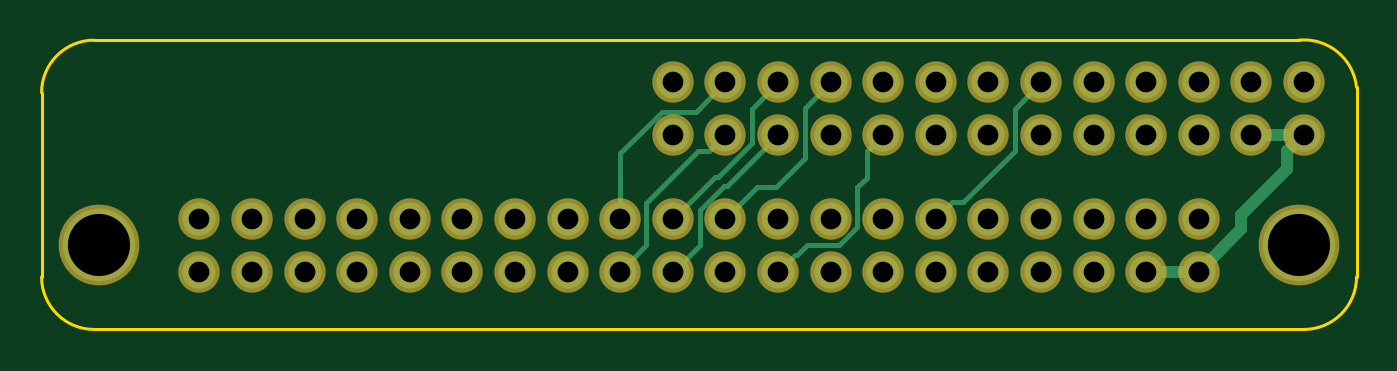
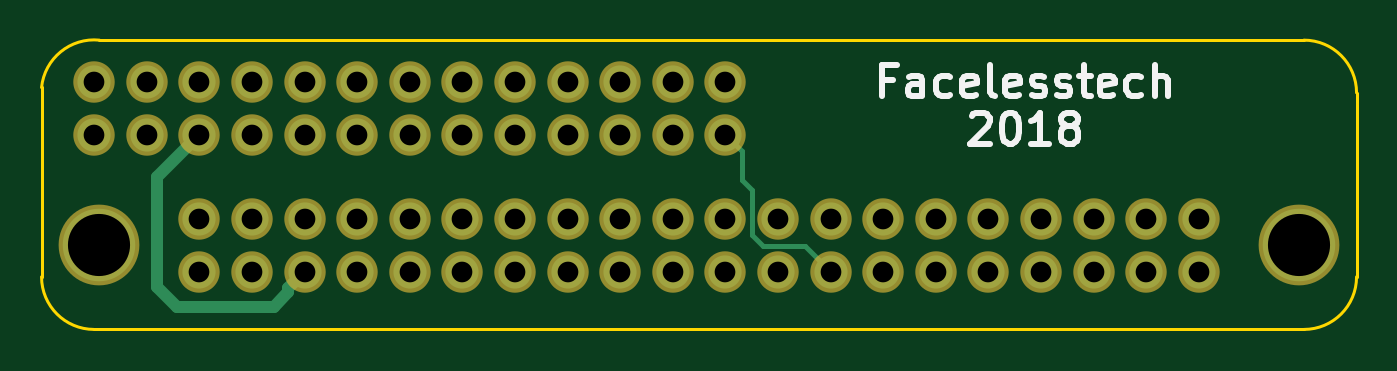
Circuit board: 8 layer files. Board 63.5 x 14.0 mm.
- bottom_copper: zero_boot_screen-B.Cu.gbr (6634 bytes)
- bottom_mask: zero_boot_screen-B.Mask.gbr (2423 bytes)
- bottom_silk: zero_boot_screen-B.SilkS.gbr (5712 bytes)
- outline: zero_boot_screen-Edge.Cuts.gbr (1062 bytes)
- top_copper: zero_boot_screen-F.Cu.gbr (8452 bytes)
- top_mask: zero_boot_screen-F.Mask.gbr (2423 bytes)
- top_silk: zero_boot_screen-F.SilkS.gbr (513 bytes)
- drill: zero_boot_screen-PTH.drl (1117 bytes)

=== bottom_copper: zero_boot_screen-B.Cu.gbr (6634 bytes, source omitted) ===
=== bottom_mask: zero_boot_screen-B.Mask.gbr ===
G04 #@! TF.GenerationSoftware,KiCad,Pcbnew,5.0.0+dfsg1-2*
G04 #@! TF.CreationDate,2018-09-04T12:21:54+01:00*
G04 #@! TF.ProjectId,zero_boot_screen,7A65726F5F626F6F745F73637265656E,rev?*
G04 #@! TF.SameCoordinates,Original*
G04 #@! TF.FileFunction,Soldermask,Bot*
G04 #@! TF.FilePolarity,Negative*
%FSLAX46Y46*%
G04 Gerber Fmt 4.6, Leading zero omitted, Abs format (unit mm)*
G04 Created by KiCad (PCBNEW 5.0.0+dfsg1-2) date Tue Sep  4 12:21:54 2018*
%MOMM*%
%LPD*%
G01*
G04 APERTURE LIST*
%ADD10C,2.000000*%
%ADD11C,3.900000*%
G04 APERTURE END LIST*
D10*
G04 #@! TO.C,U2*
X149860000Y-103632000D03*
X149860000Y-106172000D03*
X152400000Y-103632000D03*
X154940000Y-103632000D03*
X157480000Y-103632000D03*
X160020000Y-103632000D03*
X162560000Y-103632000D03*
X165100000Y-103632000D03*
X167640000Y-103632000D03*
X170180000Y-103632000D03*
X172720000Y-103632000D03*
X152400000Y-106172000D03*
X154940000Y-106172000D03*
X157480000Y-106172000D03*
X160020000Y-106172000D03*
X162560000Y-106172000D03*
X165100000Y-106172000D03*
X167640000Y-106172000D03*
X170180000Y-106172000D03*
X172720000Y-106172000D03*
X147320000Y-103632000D03*
X147320000Y-106172000D03*
X144780000Y-103632000D03*
X144780000Y-106172000D03*
X142240000Y-103632000D03*
X142240000Y-106172000D03*
X139700000Y-103632000D03*
X139700000Y-106172000D03*
X137160000Y-103632000D03*
X137160000Y-106172000D03*
X134620000Y-103632000D03*
X134620000Y-106172000D03*
X132080000Y-103632000D03*
X132080000Y-106172000D03*
X129540000Y-103632000D03*
X129540000Y-106172000D03*
X127000000Y-103632000D03*
X127000000Y-106172000D03*
X124460000Y-103632000D03*
X124460000Y-106172000D03*
G04 #@! TD*
G04 #@! TO.C,U1*
X154940000Y-97028000D03*
X154940000Y-99568000D03*
X157480000Y-97028000D03*
X160020000Y-97028000D03*
X162560000Y-97028000D03*
X165100000Y-97028000D03*
X167640000Y-97028000D03*
X170180000Y-97028000D03*
X172720000Y-97028000D03*
X175260000Y-97028000D03*
X177800000Y-97028000D03*
X157480000Y-99568000D03*
X160020000Y-99568000D03*
X162560000Y-99568000D03*
X165100000Y-99568000D03*
X167640000Y-99568000D03*
X170180000Y-99568000D03*
X172720000Y-99568000D03*
X175260000Y-99568000D03*
X177800000Y-99568000D03*
X152400000Y-97028000D03*
X152400000Y-99568000D03*
X149860000Y-97028000D03*
X149860000Y-99568000D03*
X147320000Y-97028000D03*
X147320000Y-99568000D03*
G04 #@! TD*
D11*
G04 #@! TO.C,U3*
X177546000Y-104902000D03*
G04 #@! TD*
G04 #@! TO.C,U4*
X119634000Y-104902000D03*
G04 #@! TD*
M02*

=== bottom_silk: zero_boot_screen-B.SilkS.gbr ===
G04 #@! TF.GenerationSoftware,KiCad,Pcbnew,5.0.0+dfsg1-2*
G04 #@! TF.CreationDate,2018-09-04T12:21:54+01:00*
G04 #@! TF.ProjectId,zero_boot_screen,7A65726F5F626F6F745F73637265656E,rev?*
G04 #@! TF.SameCoordinates,Original*
G04 #@! TF.FileFunction,Legend,Bot*
G04 #@! TF.FilePolarity,Positive*
%FSLAX46Y46*%
G04 Gerber Fmt 4.6, Leading zero omitted, Abs format (unit mm)*
G04 Created by KiCad (PCBNEW 5.0.0+dfsg1-2) date Tue Sep  4 12:21:54 2018*
%MOMM*%
%LPD*%
G01*
G04 APERTURE LIST*
%ADD10C,0.300000*%
G04 APERTURE END LIST*
D10*
X135413428Y-98635428D02*
X135342000Y-98564000D01*
X135199142Y-98492571D01*
X134842000Y-98492571D01*
X134699142Y-98564000D01*
X134627714Y-98635428D01*
X134556285Y-98778285D01*
X134556285Y-98921142D01*
X134627714Y-99135428D01*
X135484857Y-99992571D01*
X134556285Y-99992571D01*
X133627714Y-98492571D02*
X133484857Y-98492571D01*
X133342000Y-98564000D01*
X133270571Y-98635428D01*
X133199142Y-98778285D01*
X133127714Y-99064000D01*
X133127714Y-99421142D01*
X133199142Y-99706857D01*
X133270571Y-99849714D01*
X133342000Y-99921142D01*
X133484857Y-99992571D01*
X133627714Y-99992571D01*
X133770571Y-99921142D01*
X133842000Y-99849714D01*
X133913428Y-99706857D01*
X133984857Y-99421142D01*
X133984857Y-99064000D01*
X133913428Y-98778285D01*
X133842000Y-98635428D01*
X133770571Y-98564000D01*
X133627714Y-98492571D01*
X131699142Y-99992571D02*
X132556285Y-99992571D01*
X132127714Y-99992571D02*
X132127714Y-98492571D01*
X132270571Y-98706857D01*
X132413428Y-98849714D01*
X132556285Y-98921142D01*
X130842000Y-99135428D02*
X130984857Y-99064000D01*
X131056285Y-98992571D01*
X131127714Y-98849714D01*
X131127714Y-98778285D01*
X131056285Y-98635428D01*
X130984857Y-98564000D01*
X130842000Y-98492571D01*
X130556285Y-98492571D01*
X130413428Y-98564000D01*
X130342000Y-98635428D01*
X130270571Y-98778285D01*
X130270571Y-98849714D01*
X130342000Y-98992571D01*
X130413428Y-99064000D01*
X130556285Y-99135428D01*
X130842000Y-99135428D01*
X130984857Y-99206857D01*
X131056285Y-99278285D01*
X131127714Y-99421142D01*
X131127714Y-99706857D01*
X131056285Y-99849714D01*
X130984857Y-99921142D01*
X130842000Y-99992571D01*
X130556285Y-99992571D01*
X130413428Y-99921142D01*
X130342000Y-99849714D01*
X130270571Y-99706857D01*
X130270571Y-99421142D01*
X130342000Y-99278285D01*
X130413428Y-99206857D01*
X130556285Y-99135428D01*
X139234857Y-96920857D02*
X139734857Y-96920857D01*
X139734857Y-97706571D02*
X139734857Y-96206571D01*
X139020571Y-96206571D01*
X137806285Y-97706571D02*
X137806285Y-96920857D01*
X137877714Y-96778000D01*
X138020571Y-96706571D01*
X138306285Y-96706571D01*
X138449142Y-96778000D01*
X137806285Y-97635142D02*
X137949142Y-97706571D01*
X138306285Y-97706571D01*
X138449142Y-97635142D01*
X138520571Y-97492285D01*
X138520571Y-97349428D01*
X138449142Y-97206571D01*
X138306285Y-97135142D01*
X137949142Y-97135142D01*
X137806285Y-97063714D01*
X136449142Y-97635142D02*
X136592000Y-97706571D01*
X136877714Y-97706571D01*
X137020571Y-97635142D01*
X137092000Y-97563714D01*
X137163428Y-97420857D01*
X137163428Y-96992285D01*
X137092000Y-96849428D01*
X137020571Y-96778000D01*
X136877714Y-96706571D01*
X136592000Y-96706571D01*
X136449142Y-96778000D01*
X135234857Y-97635142D02*
X135377714Y-97706571D01*
X135663428Y-97706571D01*
X135806285Y-97635142D01*
X135877714Y-97492285D01*
X135877714Y-96920857D01*
X135806285Y-96778000D01*
X135663428Y-96706571D01*
X135377714Y-96706571D01*
X135234857Y-96778000D01*
X135163428Y-96920857D01*
X135163428Y-97063714D01*
X135877714Y-97206571D01*
X134306285Y-97706571D02*
X134449142Y-97635142D01*
X134520571Y-97492285D01*
X134520571Y-96206571D01*
X133163428Y-97635142D02*
X133306285Y-97706571D01*
X133592000Y-97706571D01*
X133734857Y-97635142D01*
X133806285Y-97492285D01*
X133806285Y-96920857D01*
X133734857Y-96778000D01*
X133592000Y-96706571D01*
X133306285Y-96706571D01*
X133163428Y-96778000D01*
X133092000Y-96920857D01*
X133092000Y-97063714D01*
X133806285Y-97206571D01*
X132520571Y-97635142D02*
X132377714Y-97706571D01*
X132092000Y-97706571D01*
X131949142Y-97635142D01*
X131877714Y-97492285D01*
X131877714Y-97420857D01*
X131949142Y-97278000D01*
X132092000Y-97206571D01*
X132306285Y-97206571D01*
X132449142Y-97135142D01*
X132520571Y-96992285D01*
X132520571Y-96920857D01*
X132449142Y-96778000D01*
X132306285Y-96706571D01*
X132092000Y-96706571D01*
X131949142Y-96778000D01*
X131306285Y-97635142D02*
X131163428Y-97706571D01*
X130877714Y-97706571D01*
X130734857Y-97635142D01*
X130663428Y-97492285D01*
X130663428Y-97420857D01*
X130734857Y-97278000D01*
X130877714Y-97206571D01*
X131092000Y-97206571D01*
X131234857Y-97135142D01*
X131306285Y-96992285D01*
X131306285Y-96920857D01*
X131234857Y-96778000D01*
X131092000Y-96706571D01*
X130877714Y-96706571D01*
X130734857Y-96778000D01*
X130234857Y-96706571D02*
X129663428Y-96706571D01*
X130020571Y-96206571D02*
X130020571Y-97492285D01*
X129949142Y-97635142D01*
X129806285Y-97706571D01*
X129663428Y-97706571D01*
X128592000Y-97635142D02*
X128734857Y-97706571D01*
X129020571Y-97706571D01*
X129163428Y-97635142D01*
X129234857Y-97492285D01*
X129234857Y-96920857D01*
X129163428Y-96778000D01*
X129020571Y-96706571D01*
X128734857Y-96706571D01*
X128592000Y-96778000D01*
X128520571Y-96920857D01*
X128520571Y-97063714D01*
X129234857Y-97206571D01*
X127234857Y-97635142D02*
X127377714Y-97706571D01*
X127663428Y-97706571D01*
X127806285Y-97635142D01*
X127877714Y-97563714D01*
X127949142Y-97420857D01*
X127949142Y-96992285D01*
X127877714Y-96849428D01*
X127806285Y-96778000D01*
X127663428Y-96706571D01*
X127377714Y-96706571D01*
X127234857Y-96778000D01*
X126592000Y-97706571D02*
X126592000Y-96206571D01*
X125949142Y-97706571D02*
X125949142Y-96920857D01*
X126020571Y-96778000D01*
X126163428Y-96706571D01*
X126377714Y-96706571D01*
X126520571Y-96778000D01*
X126592000Y-96849428D01*
M02*

=== outline: zero_boot_screen-Edge.Cuts.gbr ===
G04 #@! TF.GenerationSoftware,KiCad,Pcbnew,5.0.0+dfsg1-2*
G04 #@! TF.CreationDate,2018-09-04T12:21:54+01:00*
G04 #@! TF.ProjectId,zero_boot_screen,7A65726F5F626F6F745F73637265656E,rev?*
G04 #@! TF.SameCoordinates,Original*
G04 #@! TF.FileFunction,Profile,NP*
%FSLAX46Y46*%
G04 Gerber Fmt 4.6, Leading zero omitted, Abs format (unit mm)*
G04 Created by KiCad (PCBNEW 5.0.0+dfsg1-2) date Tue Sep  4 12:21:54 2018*
%MOMM*%
%LPD*%
G01*
G04 APERTURE LIST*
%ADD10C,0.150000*%
G04 APERTURE END LIST*
D10*
X116840000Y-106426000D02*
X116840000Y-98069400D01*
X180340000Y-106426000D02*
X180340000Y-97282000D01*
X119380000Y-108966000D02*
X177800000Y-108966000D01*
X180340000Y-106426000D02*
G75*
G02X177800000Y-108966000I-2540000J0D01*
G01*
X119380000Y-108966000D02*
G75*
G02X116840000Y-106426000I0J2540000D01*
G01*
X177546000Y-94996000D02*
X119380000Y-94996000D01*
X116840000Y-98044000D02*
X116840000Y-97536000D01*
X119380000Y-94996000D02*
G75*
G03X116840000Y-97536000I0J-2540000D01*
G01*
X180340000Y-97282000D02*
G75*
G03X177546000Y-94996000I-2540000J-254000D01*
G01*
M02*

=== top_copper: zero_boot_screen-F.Cu.gbr (8452 bytes, source omitted) ===
=== top_mask: zero_boot_screen-F.Mask.gbr ===
G04 #@! TF.GenerationSoftware,KiCad,Pcbnew,5.0.0+dfsg1-2*
G04 #@! TF.CreationDate,2018-09-04T12:21:54+01:00*
G04 #@! TF.ProjectId,zero_boot_screen,7A65726F5F626F6F745F73637265656E,rev?*
G04 #@! TF.SameCoordinates,Original*
G04 #@! TF.FileFunction,Soldermask,Top*
G04 #@! TF.FilePolarity,Negative*
%FSLAX46Y46*%
G04 Gerber Fmt 4.6, Leading zero omitted, Abs format (unit mm)*
G04 Created by KiCad (PCBNEW 5.0.0+dfsg1-2) date Tue Sep  4 12:21:54 2018*
%MOMM*%
%LPD*%
G01*
G04 APERTURE LIST*
%ADD10C,2.000000*%
%ADD11C,3.900000*%
G04 APERTURE END LIST*
D10*
G04 #@! TO.C,U2*
X149860000Y-103632000D03*
X149860000Y-106172000D03*
X152400000Y-103632000D03*
X154940000Y-103632000D03*
X157480000Y-103632000D03*
X160020000Y-103632000D03*
X162560000Y-103632000D03*
X165100000Y-103632000D03*
X167640000Y-103632000D03*
X170180000Y-103632000D03*
X172720000Y-103632000D03*
X152400000Y-106172000D03*
X154940000Y-106172000D03*
X157480000Y-106172000D03*
X160020000Y-106172000D03*
X162560000Y-106172000D03*
X165100000Y-106172000D03*
X167640000Y-106172000D03*
X170180000Y-106172000D03*
X172720000Y-106172000D03*
X147320000Y-103632000D03*
X147320000Y-106172000D03*
X144780000Y-103632000D03*
X144780000Y-106172000D03*
X142240000Y-103632000D03*
X142240000Y-106172000D03*
X139700000Y-103632000D03*
X139700000Y-106172000D03*
X137160000Y-103632000D03*
X137160000Y-106172000D03*
X134620000Y-103632000D03*
X134620000Y-106172000D03*
X132080000Y-103632000D03*
X132080000Y-106172000D03*
X129540000Y-103632000D03*
X129540000Y-106172000D03*
X127000000Y-103632000D03*
X127000000Y-106172000D03*
X124460000Y-103632000D03*
X124460000Y-106172000D03*
G04 #@! TD*
G04 #@! TO.C,U1*
X154940000Y-97028000D03*
X154940000Y-99568000D03*
X157480000Y-97028000D03*
X160020000Y-97028000D03*
X162560000Y-97028000D03*
X165100000Y-97028000D03*
X167640000Y-97028000D03*
X170180000Y-97028000D03*
X172720000Y-97028000D03*
X175260000Y-97028000D03*
X177800000Y-97028000D03*
X157480000Y-99568000D03*
X160020000Y-99568000D03*
X162560000Y-99568000D03*
X165100000Y-99568000D03*
X167640000Y-99568000D03*
X170180000Y-99568000D03*
X172720000Y-99568000D03*
X175260000Y-99568000D03*
X177800000Y-99568000D03*
X152400000Y-97028000D03*
X152400000Y-99568000D03*
X149860000Y-97028000D03*
X149860000Y-99568000D03*
X147320000Y-97028000D03*
X147320000Y-99568000D03*
G04 #@! TD*
D11*
G04 #@! TO.C,U3*
X177546000Y-104902000D03*
G04 #@! TD*
G04 #@! TO.C,U4*
X119634000Y-104902000D03*
G04 #@! TD*
M02*

=== top_silk: zero_boot_screen-F.SilkS.gbr ===
G04 #@! TF.GenerationSoftware,KiCad,Pcbnew,5.0.0+dfsg1-2*
G04 #@! TF.CreationDate,2018-09-04T12:21:54+01:00*
G04 #@! TF.ProjectId,zero_boot_screen,7A65726F5F626F6F745F73637265656E,rev?*
G04 #@! TF.SameCoordinates,Original*
G04 #@! TF.FileFunction,Legend,Top*
G04 #@! TF.FilePolarity,Positive*
%FSLAX46Y46*%
G04 Gerber Fmt 4.6, Leading zero omitted, Abs format (unit mm)*
G04 Created by KiCad (PCBNEW 5.0.0+dfsg1-2) date Tue Sep  4 12:21:54 2018*
%MOMM*%
%LPD*%
G01*
G04 APERTURE LIST*
G04 APERTURE END LIST*
M02*

=== drill: zero_boot_screen-PTH.drl ===
M48
METRIC,TZ
T1C1.000
T2C3.000
%
G90
G05
T1
X124460Y-103632
X124460Y-106172
X127000Y-103632
X127000Y-106172
X129540Y-103632
X129540Y-106172
X132080Y-103632
X132080Y-106172
X134620Y-103632
X134620Y-106172
X137160Y-103632
X137160Y-106172
X139700Y-103632
X139700Y-106172
X142240Y-103632
X142240Y-106172
X144780Y-103632
X144780Y-106172
X147320Y-103632
X147320Y-106172
X149860Y-103632
X149860Y-106172
X152400Y-103632
X152400Y-106172
X154940Y-103632
X154940Y-106172
X157480Y-103632
X157480Y-106172
X160020Y-103632
X160020Y-106172
X162560Y-103632
X162560Y-106172
X165100Y-103632
X165100Y-106172
X167640Y-103632
X167640Y-106172
X170180Y-103632
X170180Y-106172
X172720Y-103632
X172720Y-106172
X147320Y-97028
X147320Y-99568
X149860Y-97028
X149860Y-99568
X152400Y-97028
X152400Y-99568
X154940Y-97028
X154940Y-99568
X157480Y-97028
X157480Y-99568
X160020Y-97028
X160020Y-99568
X162560Y-97028
X162560Y-99568
X165100Y-97028
X165100Y-99568
X167640Y-97028
X167640Y-99568
X170180Y-97028
X170180Y-99568
X172720Y-97028
X172720Y-99568
X175260Y-97028
X175260Y-99568
X177800Y-97028
X177800Y-99568
T2
X119634Y-104902
X177546Y-104902
T0
M30

